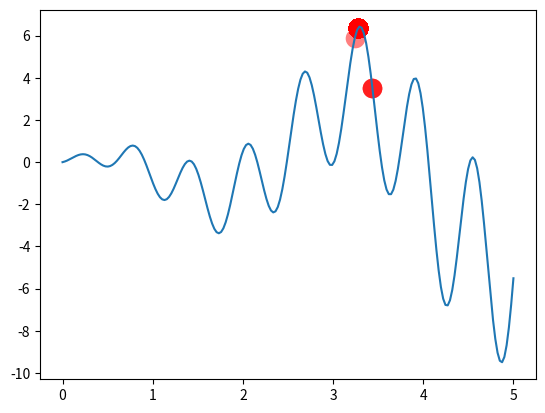

Recreate this plot in Python.
# -*- coding: utf-8 -*-

"""
Visualize Genetic Algorithm to find a maximum point in a function.
[redacted]
"""
import numpy as np
import matplotlib.pyplot as plt

DNA_SIZE = 10            # DNA length
POP_SIZE = 100           # population size
CROSS_RATE = 0.8         # mating probability (DNA crossover)
MUTATION_RATE = 0.003    # mutation probability
N_GENERATIONS = 200
X_BOUND = [0, 5]         # x upper and lower bounds


def F(x): return np.sin(10*x)*x + np.cos(2*x)*x     # to find the maximum of this function


# find non-zero fitness for selection
def get_fitness(pred): return pred + 1e-3 - np.min(pred)


# convert binary DNA to decimal and normalize it to a range(0, 5)
def translateDNA(pop): return pop.dot(2 ** np.arange(DNA_SIZE)[::-1]) / float(2**DNA_SIZE-1) * X_BOUND[1]


def select(pop, fitness):    # nature selection wrt pop's fitness
    idx = np.random.choice(np.arange(POP_SIZE), size=POP_SIZE, replace=True,
                           p=fitness/fitness.sum())
    return pop[idx]


def crossover(parent, pop):     # mating process (genes crossover)
    if np.random.rand() < CROSS_RATE:
        i_ = np.random.randint(0, POP_SIZE, size=1)                             # select another individual from pop
        cross_points = np.random.randint(0, 2, size=DNA_SIZE).astype(np.bool)   # choose crossover points
        parent[cross_points] = pop[i_, cross_points]                            # mating and produce one child
    return parent


def mutate(child):
    for point in range(DNA_SIZE):
        if np.random.rand() < MUTATION_RATE:
            child[point] = 1 if child[point] == 0 else 0
    return child


pop = np.random.randint(2, size=(POP_SIZE, DNA_SIZE))   # initialize the pop DNA

plt.ion()       # something about plotting
x = np.linspace(*X_BOUND, 200)
plt.plot(x, F(x))

for _ in range(N_GENERATIONS):
    F_values = F(translateDNA(pop))    # compute function value by extracting DNA

    # something about plotting
    if 'sca' in globals(): sca.remove()
    sca = plt.scatter(translateDNA(pop), F_values, s=200, lw=0, c='red', alpha=0.5); plt.pause(0.05)

    # GA part (evolution)
    fitness = get_fitness(F_values)
    print("Most fitted DNA: ", pop[np.argmax(fitness), :])
    pop = select(pop, fitness)
    pop_copy = pop.copy()
    for parent in pop:
        child = crossover(parent, pop_copy)
        child = mutate(child)
        parent[:] = child       # parent is replaced by its child

plt.ioff(); plt.show()